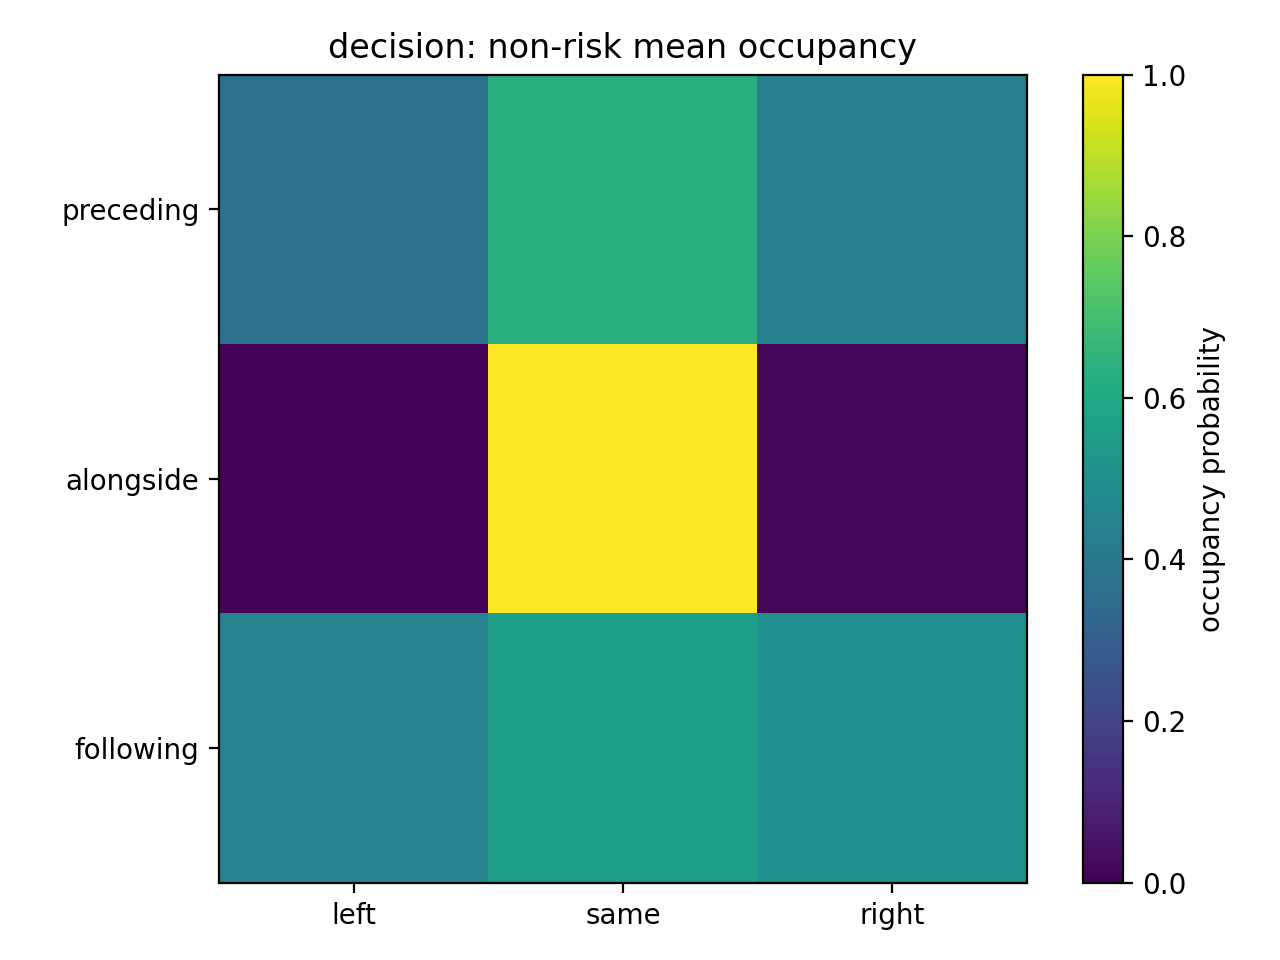

Values plotted in this chart, from the file beside it:
0.372111, 0.635517, 0.437482
0.01116, 1, 0.01545
0.4427, 0.5624, 0.5013
